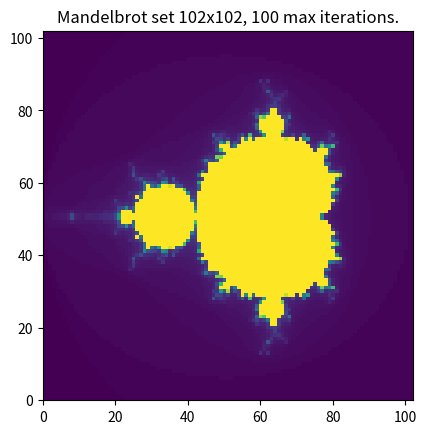

Write the Python code that produced this figure.
import matplotlib.pyplot as plt
import numpy as np
import time


def mandelbrot_point(c, max_iter):

    # Setup base case, where max_iter is not enough.
    iter_count = max_iter

    # Initilize z
    z = 0

    # Go though all iterations.
    for n in range(0, max_iter):
        z = z**2 + c
        
        if np.abs(z) > 2:
            iter_count = n
            break

    return iter_count


def compute_mandelbrot_set(x_interval, y_interval, N_x = 1024, N_y = 1024, max_iter = 100):

    # Generate uniformly spaced values.
    grid_x = np.linspace(x_interval[0], x_interval[1], N_x)
    grid_y = np.linspace(y_interval[0], y_interval[1], N_y)

    mandelbrot_grid = np.zeros((1024, 1024))

    # Go through all points in the defined region.
    for i in range(N_x):
        for j in range(N_y):
            x = grid_x[i]
            y = grid_y[j]

            c = complex(x, y)
            iter_count = mandelbrot_point(c, max_iter)
            mandelbrot_grid[j, i] = iter_count
    
    return mandelbrot_grid


if __name__ == "__main__":

    # The definition of the regions in the x and y direction.
    x_interval = [-2.0, 1.0]
    y_interval = [-1.5, 1.5]

    x_res = 102
    y_res = 102
    max_iter = 100

    t_s = time.time()
    mandelbrot_grid = compute_mandelbrot_set(x_interval, y_interval, x_res, y_res)
    t_e = time.time()

    print(f"Mandelbrot set took {t_e - t_s} seconds to compute")

    plt.imshow(mandelbrot_grid, cmap="viridis")
    plt.title(f"Mandelbrot set {x_res}x{y_res}, {max_iter} max iterations.")
    plt.xlim(0, x_res)
    plt.ylim(0, y_res)
    plt.savefig("mandelbrot_set.png")
    plt.show()